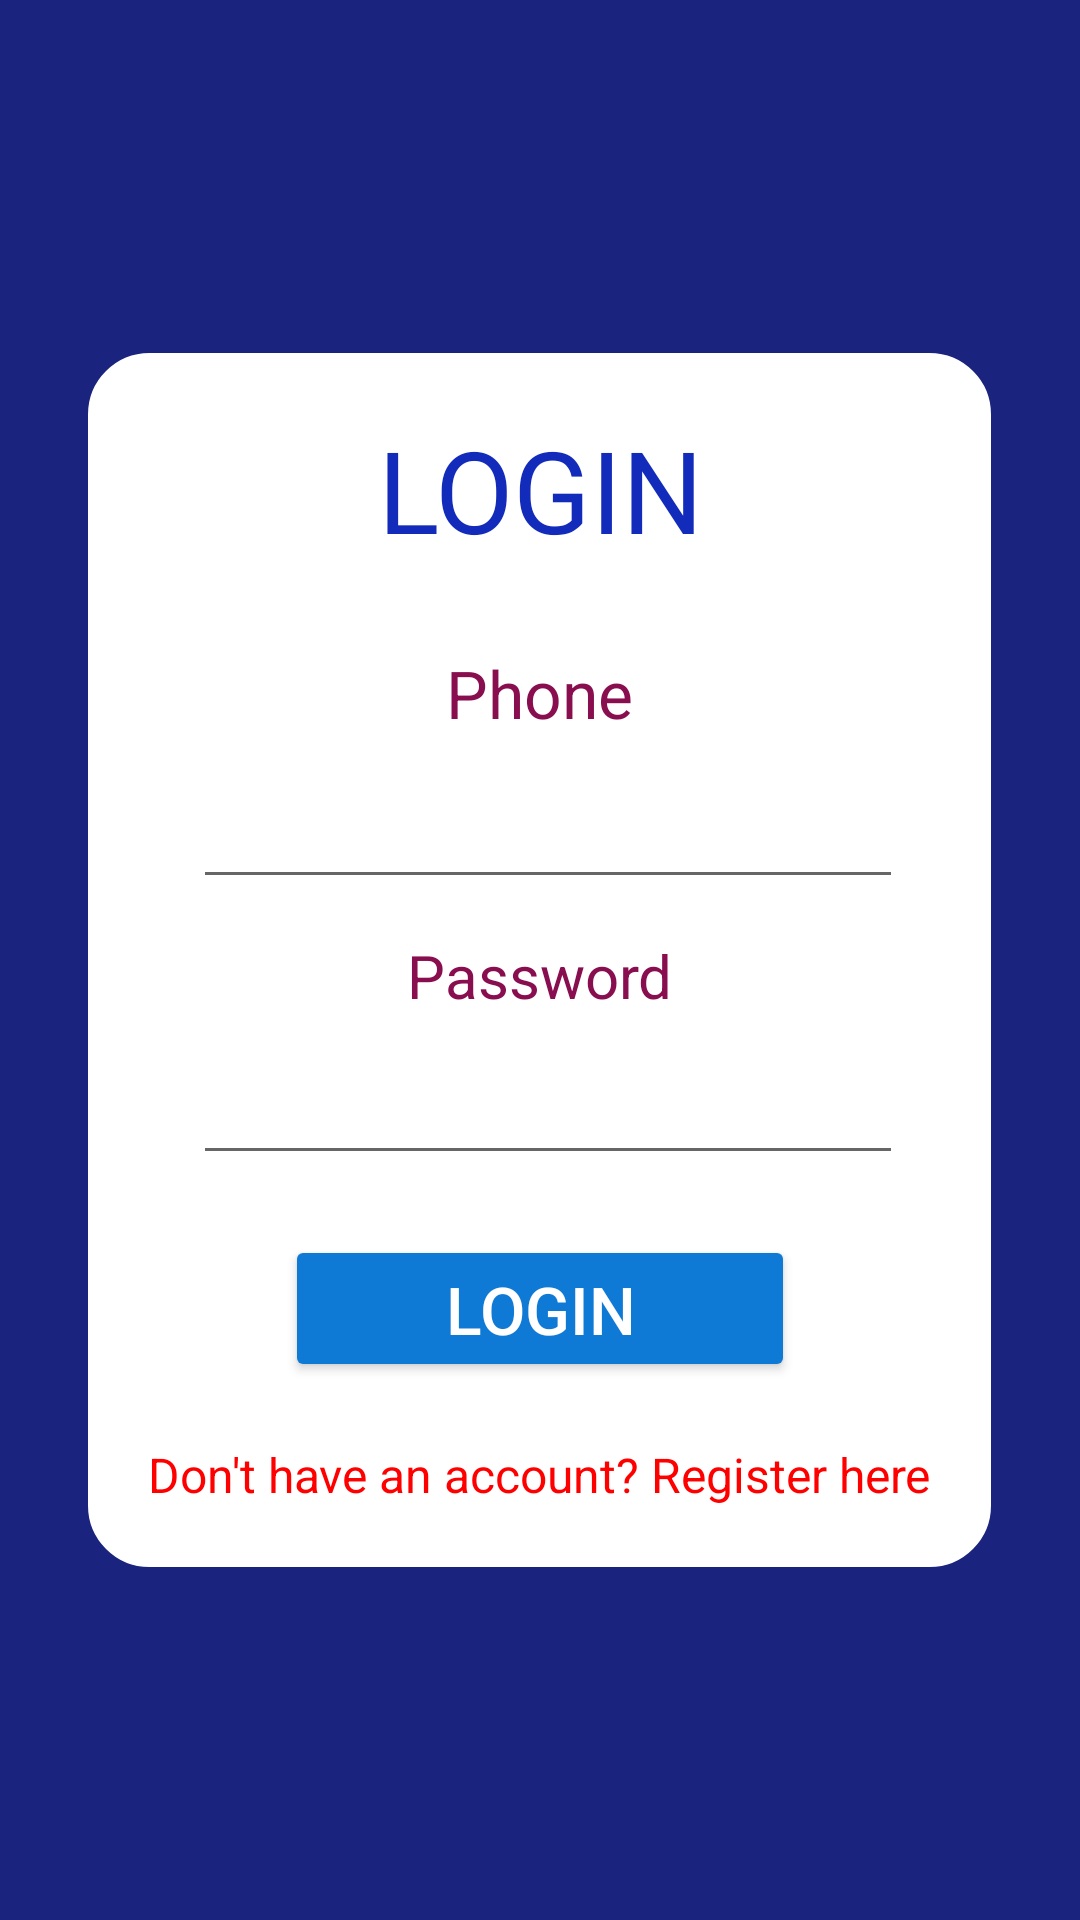

Android layout source for this screen:
<!-- AndroidManifest.xml: application theme AppTheme -->
<!-- res/layout/activity_login.xml -->
<?xml version="1.0" encoding="utf-8"?>
<ScrollView xmlns:android="http://schemas.android.com/apk/res/android"
    xmlns:app="http://schemas.android.com/apk/res-auto"
    android:layout_width="match_parent"
    android:layout_height="match_parent"
    android:overScrollMode="never"
    android:background="#1A237E">

    <androidx.constraintlayout.widget.ConstraintLayout
        xmlns:tools="http://schemas.android.com/tools"
        android:layout_gravity="center"
        android:layout_width="match_parent"
        android:layout_height="wrap_content"
        android:background="#1A237E"
        tools:context=".MainActivity">


        <androidx.constraintlayout.widget.ConstraintLayout
            android:layout_width="wrap_content"
            android:layout_height="wrap_content"
            android:background="@drawable/rounded_corner_background_white"
            android:backgroundTint="#FFFFFF"
            android:padding="20sp"
            android:focusable="true"
            android:focusableInTouchMode="true"
            app:layout_constraintBottom_toBottomOf="parent"
            app:layout_constraintEnd_toEndOf="parent"
            app:layout_constraintHorizontal_bias="0.496"
            app:layout_constraintStart_toStartOf="parent"
            app:layout_constraintTop_toTopOf="parent"
            app:layout_constraintVertical_bias="0.498">

            <Button
                android:id="@+id/btLogin"
                android:layout_width="170dp"
                android:layout_height="49dp"
                android:layout_marginTop="20dp"
                android:backgroundTint="#0F79D6"
                android:text="@string/login"
                android:textColor="#FFFFFF"
                android:textColorHighlight="#FFFFFF"
                android:textColorLink="#0D47A1"
                android:textSize="22sp"
                app:layout_constraintEnd_toEndOf="parent"
                app:layout_constraintStart_toStartOf="parent"
                app:layout_constraintTop_toBottomOf="@+id/etLoginPassword" />

            <EditText
                android:id="@+id/etLoginPhone"
                android:layout_width="wrap_content"
                android:layout_height="48dp"
                android:layout_marginTop="6dp"
                android:cursorVisible="true"
                android:ems="10"
                android:inputType="phone"
                android:gravity="center"
                android:textSize="20sp"
                app:layout_constraintEnd_toEndOf="parent"
                app:layout_constraintHorizontal_bias="0.615"
                app:layout_constraintStart_toStartOf="parent"
                app:layout_constraintTop_toBottomOf="@+id/textView4" />


            <EditText
                android:id="@+id/etLoginPassword"
                android:layout_width="wrap_content"
                android:layout_height="47dp"
                android:layout_marginTop="6dp"
                android:ems="10"
                android:inputType="textPassword"
                android:isScrollContainer="true"
                android:padding="6dp"
                android:shadowColor="#000000"
                android:textColor="#121212"
                android:textColorLink="#00000000"
                android:textSize="20sp"
                android:gravity="center"
                app:layout_constraintEnd_toEndOf="parent"
                app:layout_constraintHorizontal_bias="0.615"
                app:layout_constraintStart_toStartOf="parent"
                app:layout_constraintTop_toBottomOf="@+id/textView7" />

            <TextView
                android:id="@+id/textView2"
                android:layout_width="wrap_content"
                android:layout_height="wrap_content"
                android:background="#FFFFFF"
                android:fontFamily="@font/alegreya"
                android:gravity="center"
                android:text="@string/login"
                android:textColor="#132BBA"
                android:textSize="38dp"
                app:layout_constraintEnd_toEndOf="parent"
                app:layout_constraintStart_toStartOf="parent"
                app:layout_constraintTop_toTopOf="parent" />

            <TextView
                android:id="@+id/textView7"
                android:layout_width="wrap_content"
                android:layout_height="wrap_content"
                android:layout_marginTop="12dp"
                android:text="@string/password"
                android:textColor="#880E4F"
                android:textSize="20sp"
                app:layout_constraintEnd_toEndOf="parent"
                app:layout_constraintStart_toStartOf="parent"
                app:layout_constraintTop_toBottomOf="@+id/etLoginPhone" />

            <TextView
                android:id="@+id/textView4"
                android:layout_width="wrap_content"
                android:layout_height="wrap_content"
                android:layout_marginTop="28dp"
                android:text="@string/phone"

                android:textColor="#880E4F"
                android:textSize="22sp"
                app:layout_constraintEnd_toEndOf="parent"
                app:layout_constraintStart_toStartOf="parent"
                app:layout_constraintTop_toBottomOf="@+id/textView2" />

            <TextView
                android:id="@+id/tvRegisterLink"
                android:layout_width="wrap_content"
                android:layout_height="wrap_content"
                android:layout_marginTop="20dp"
                android:linksClickable="true"
                android:text="@string/dont_have_account"
                android:textColor="#FF0000"
                android:textSize="16sp"
                app:layout_constraintBottom_toBottomOf="parent"
                app:layout_constraintEnd_toEndOf="parent"
                app:layout_constraintHorizontal_bias="0.0"
                app:layout_constraintStart_toStartOf="parent"
                app:layout_constraintTop_toBottomOf="@+id/btLogin" />
        </androidx.constraintlayout.widget.ConstraintLayout>
    </androidx.constraintlayout.widget.ConstraintLayout>
</ScrollView>
<!-- resources referenced by this layout -->
<resources>
  <!-- drawable rounded_corner_background_white (drawable) -->
  <?xml version="1.0" encoding="utf-8"?>
  <shape xmlns:android="http://schemas.android.com/apk/res/android">
      <corners android:radius="5px"/>
      <stroke android:width="1dp"
          android:color="#000" />
      <solid android:color="#ffffff"/>
      <corners
          android:bottomLeftRadius="20dp"
          android:bottomRightRadius="20dp"
          android:topLeftRadius="20dp"
          android:topRightRadius="20dp"/>
  </shape>
  <string name="dont_have_account">Don\'t have an account? Register here</string>
  <string name="login">LOGIN</string>
  <string name="password">Password</string>
  <string name="phone">Phone</string>
  <style name="AppTheme" parent="Theme.AppCompat.Light.NoActionBar">
          
          <item name="colorPrimary">@color/colorPrimary</item>
          <item name="colorPrimaryDark">@color/colorPrimaryDark</item>
          <item name="colorAccent">@color/colorAccent</item>
      </style>
  <!-- not gathered from this repository: default colours our renderer supplied (Android Studio template values) -->
  <color name="colorPrimary">#FF6200EE</color>
  <color name="colorPrimaryDark">#FF3700B3</color>
  <color name="colorAccent">#FF03DAC5</color>
</resources>
